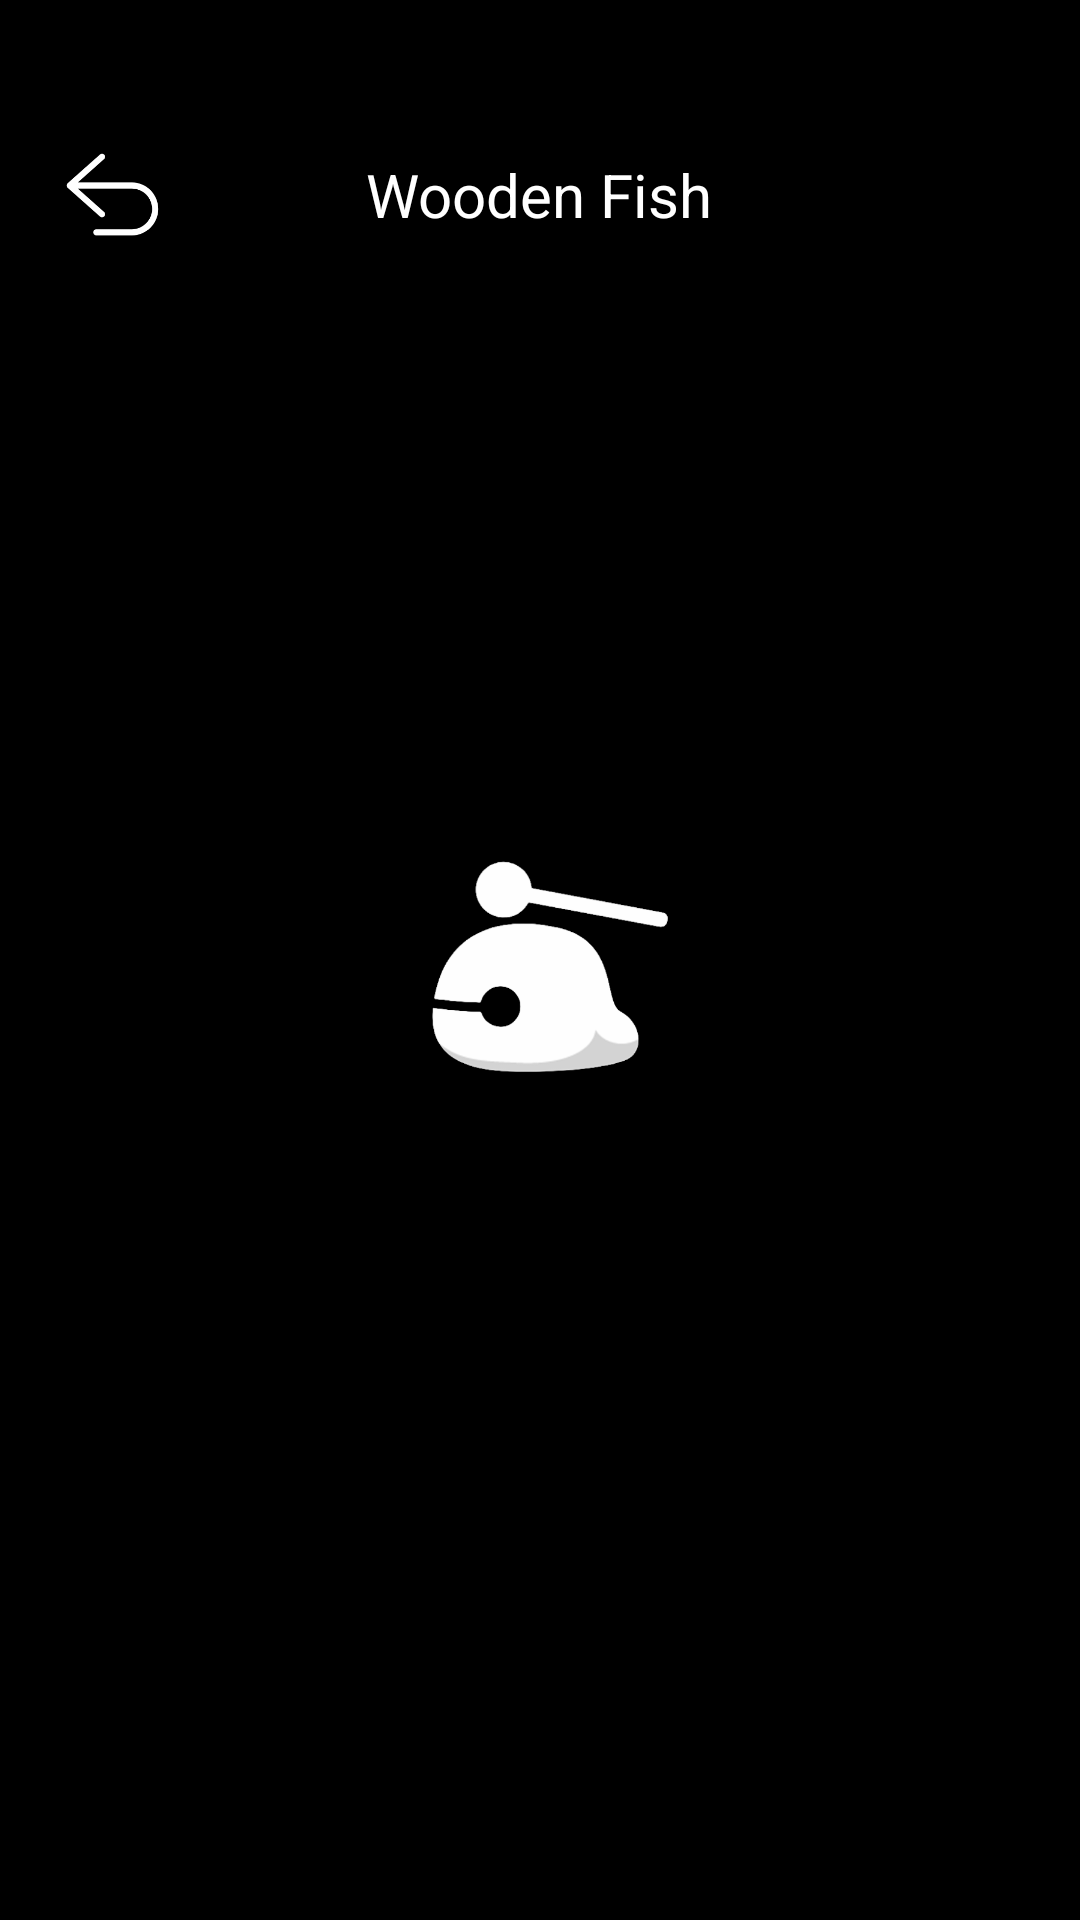

Reconstruct the res/layout file that produces this screen, plus the resources it refers to.
<!-- AndroidManifest.xml: application theme Theme.AppCompat.Light.NoActionBar -->
<!-- res/layout/fragment_wooden_fish.xml -->
<?xml version="1.0" encoding="utf-8"?>
<RelativeLayout xmlns:android="http://schemas.android.com/apk/res/android"
    xmlns:tools="http://schemas.android.com/tools"
    android:layout_width="match_parent"
    android:layout_height="match_parent"
    tools:context=".fragment.tools.WoodenFishFragment"
    android:background="@color/black"
    android:id="@+id/rl_wooden_fish_root_view">

    
    <RelativeLayout
        android:id="@+id/rl_wooden_fish_title"
        android:layout_alignParentTop="true"
        android:layout_marginTop="@dimen/dp_40"
        android:layout_width="match_parent"
        android:layout_height="@dimen/dp_50">
        <ImageView
            android:id="@+id/iv_wooden_fish_view_back"
            android:layout_width="35dp"
            android:layout_height="35dp"
            android:layout_marginStart="@dimen/dp_20"
            android:layout_centerVertical="true"
            android:src="@mipmap/ic_back_white"/>
        <TextView
            android:id="@+id/tv_wooden_fish"
            android:gravity="center"
            android:layout_centerVertical="true"
            android:layout_width="wrap_content"
            android:layout_height="wrap_content"
            android:layout_centerInParent="true"
            android:textSize="20sp"
            android:textColor="@color/white"
            android:text="@string/wooden_fish" />
    </RelativeLayout>

    <ImageView
        android:id="@+id/iv_wooden_fish"
        android:layout_width="@dimen/dp_100"
        android:layout_height="@dimen/dp_100"
        android:layout_centerInParent="true"
        android:background="@mipmap/ic_wooden_fish"/>


    <TextView
        android:id="@+id/tv_wooden_fish_count"
        android:layout_width="wrap_content"
        android:layout_height="@dimen/dp_50"
        android:layout_alignParentBottom="true"
        android:layout_marginBottom="@dimen/dp_50"
        android:textColor="@color/white"
        android:textSize="@dimen/sp_20"
        android:gravity="center_vertical"
        android:layout_centerHorizontal="true"/>

</RelativeLayout>
<!-- resources referenced by this layout -->
<resources>
  <color name="black">#FF000000</color>
  <color name="white">#FFFFFFFF</color>
  <dimen name="dp_100">100dp</dimen>
  <dimen name="dp_20">20dp</dimen>
  <dimen name="dp_40">40dp</dimen>
  <dimen name="dp_50">50dp</dimen>
  <dimen name="sp_20">20sp</dimen>
  <!-- mipmap ic_back_white: png bitmap (mipmap-xxhdpi, 4825 bytes) -->
  <!-- mipmap ic_wooden_fish: png bitmap (mipmap-xxhdpi, 53346 bytes) -->
  <string name="wooden_fish">Wooden Fish</string>
</resources>
